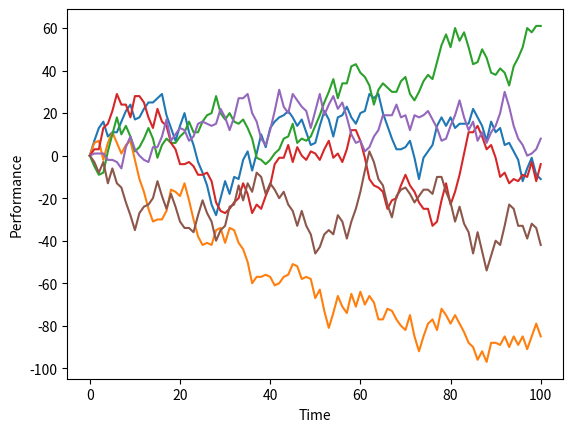

Generate this figure with matplotlib:
import numpy as np
import matplotlib.pyplot as plt

S0 = 0 #初始值
I = 6 #仿真次数
T = 100 #时间周期
S = np.zeros((T + 1, I)) # T+1行 I列 矩阵
#输出矩阵形状
print(S.shape)
#矩阵初始值为0
S[0] = S0

#给矩阵赋值，每列为一个企业生命周期
for t in range(1, T + 1):
    #均匀分布（-10，10） 上期 + 本期的均匀分布值
    #每行为同一周期所有企业的上期绩效 + 本期绩效
    list2 = []
    list = np.random.uniform(-10,10,I)
    #四舍五入取整数
    for i in range(0,len(list)):
        #list[i] = round(list[i])
        list2.append(round(list[i]))

    S[t] = S[t - 1] + list2
#输出矩阵
print(S)

#作图，按列
plt.plot(S[:, :], lw=1.5)
plt.xlabel('Time')
plt.ylabel('Performance')
plt.show()
